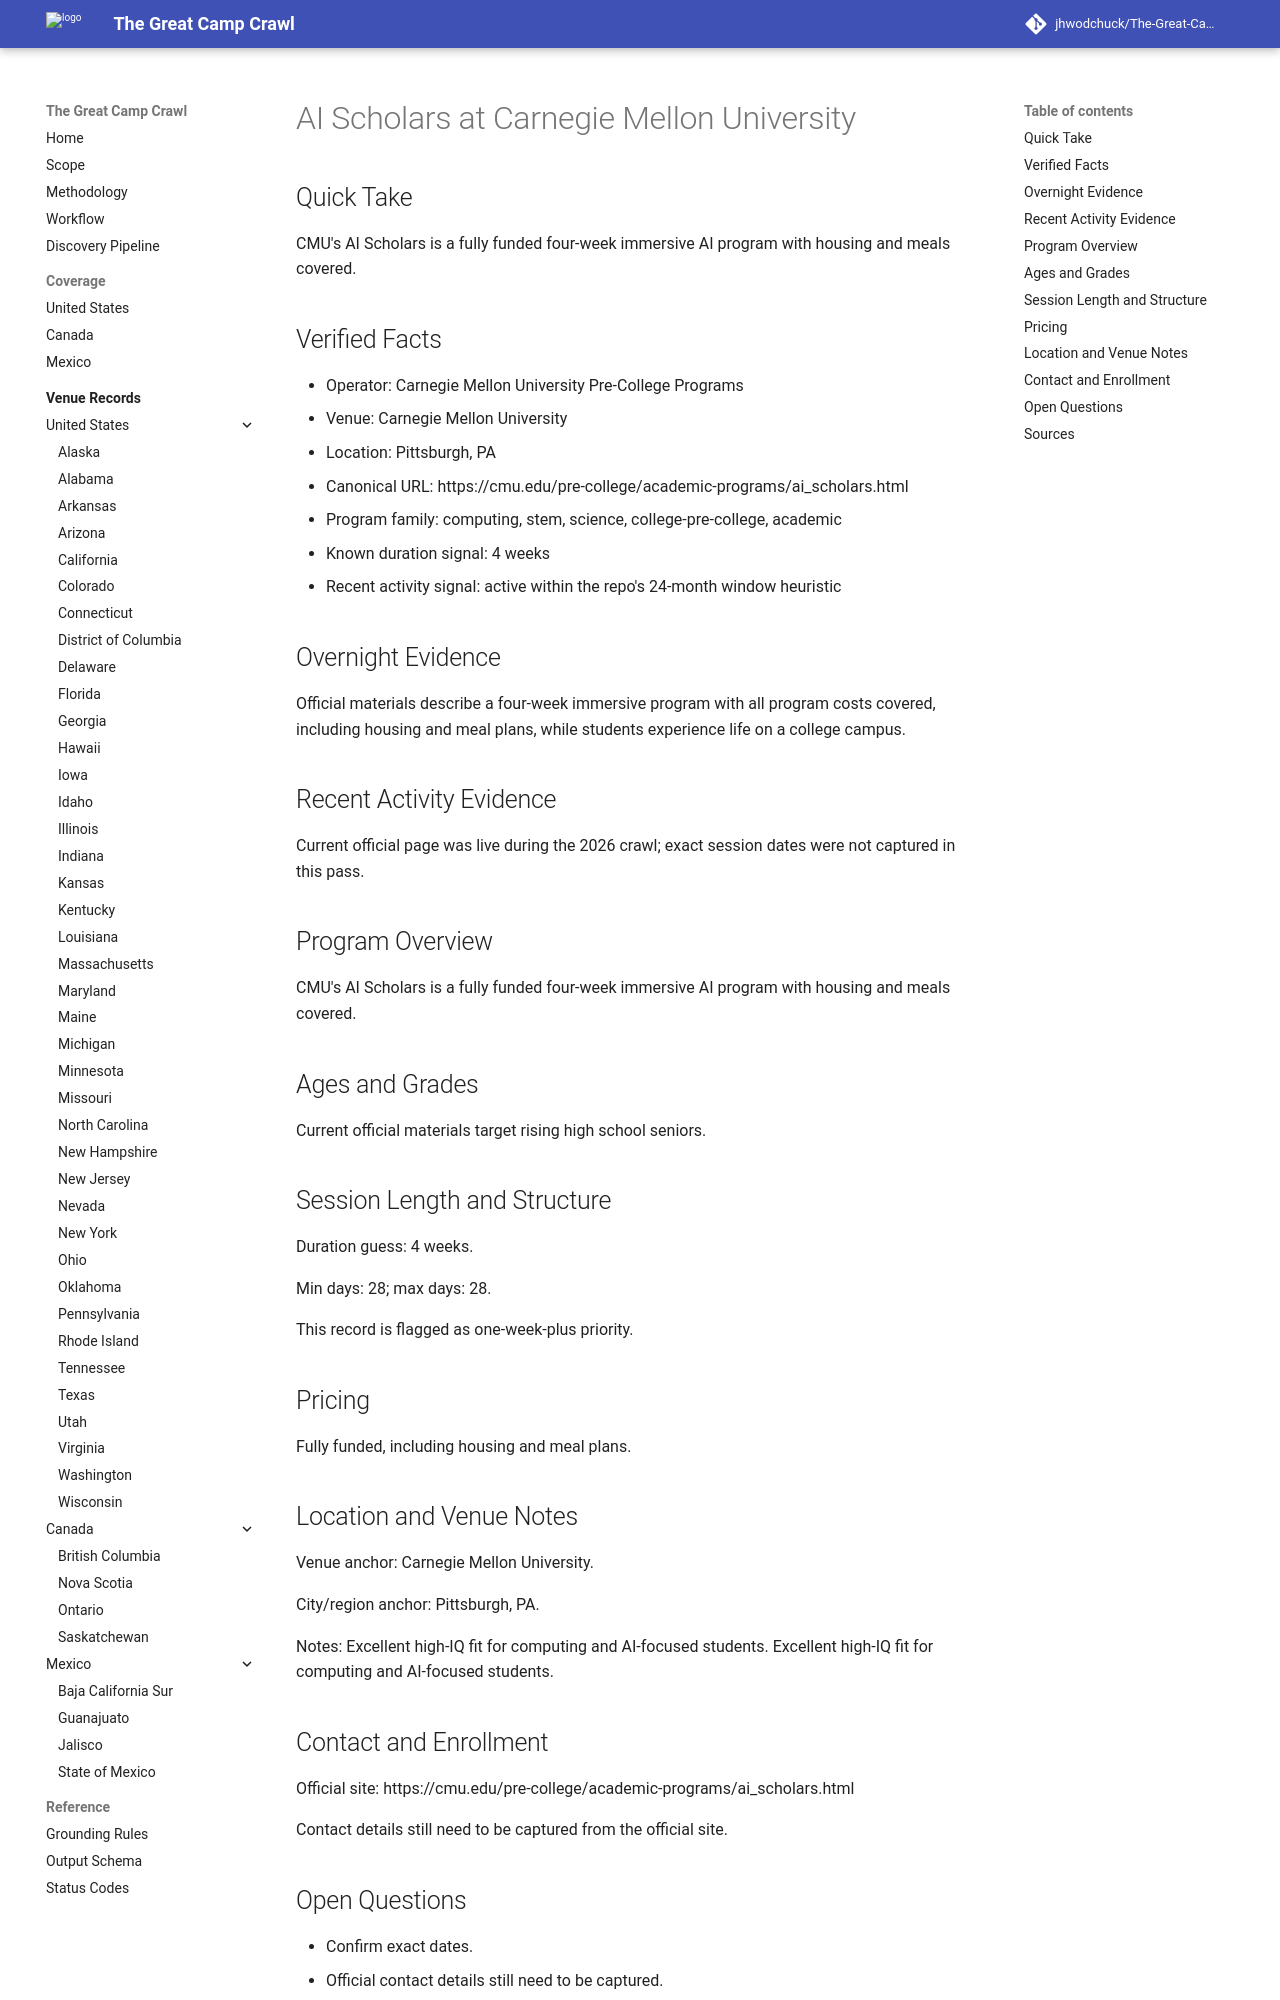

repository: jhwodchuck/The-Great-Camp-Crawl · page: camps/us/pa/ai-scholars--us-pa-pittsburgh-carnegie-mellon-university--cmu-ai-scholars-pittsburgh-pa/index.html · generator: mkdocs

---
record_id: cmu-ai-scholars-pittsburgh-pa
camp_id: ai-scholars
venue_id: us-pa-pittsburgh-carnegie-mellon-university
name: AI Scholars
display_name: AI Scholars at Carnegie Mellon University
country: US
country_name: United States
region: PA
region_name: Pennsylvania
city: Pittsburgh
venue_name: Carnegie Mellon University
program_family:
- computing
- stem
- science
- college-pre-college
- academic
camp_types:
- residential-academic
- residential
priority_flags:
  college_precollege: true
  one_week_plus: true
languages_found:
- en
source_language_primary: en
activity_status: active_recent
activity_evidence_window_months: 24
duration:
  min_days: 28
  max_days: 28
pricing:
  currency: USD
  amount_min: null
  amount_max: null
  boarding_included: null
ages:
  min: null
  max: null
grades:
  min: null
  max: null
operator:
  name: Carnegie Mellon University Pre-College Programs
  type: university
website:
  canonical_url: https://cmu.edu/pre-college/academic-programs/ai_scholars.html
  admissions_url: null
  session_dates_url: https://cmu.edu/pre-college/academic-programs/ai_scholars.html
  pricing_url: https://cmu.edu/pre-college/academic-programs/ai_scholars.html
contact:
  email: null
  phone: null
location:
  address: null
  postal_code: null
  latitude: null
  longitude: null
verification:
  overnight_confirmed: true
  active_past_2_years_confirmed: true
  confidence: medium
  last_verified: '2026-04-13'
evidence:
  overnight_source_url: https://cmu.edu/pre-college/academic-programs/ai_scholars.html
  recent_activity_source_url: https://cmu.edu/pre-college/academic-programs/ai_scholars.html
  duration_source_url: https://cmu.edu/pre-college/academic-programs/ai_scholars.html
  pricing_source_url: https://cmu.edu/pre-college/academic-programs/ai_scholars.html
tags:
- united-states
- pa
- pittsburgh
- computing
- stem
- science
- college-pre-college
- academic
- residential-academic
- residential
draft_status: draft
---

# AI Scholars at Carnegie Mellon University

## Quick Take
CMU's AI Scholars is a fully funded four-week immersive AI program with housing and meals covered.

## Verified Facts
- Operator: Carnegie Mellon University Pre-College Programs
- Venue: Carnegie Mellon University
- Location: Pittsburgh, PA
- Canonical URL: https://cmu.edu/pre-college/academic-programs/ai_scholars.html
- Program family: computing, stem, science, college-pre-college, academic
- Known duration signal: 4 weeks
- Recent activity signal: active within the repo's 24-month window heuristic

## Overnight Evidence
Official materials describe a four-week immersive program with all program costs covered, including housing and meal plans, while students experience life on a college campus.

## Recent Activity Evidence
Current official page was live during the 2026 crawl; exact session dates were not captured in this pass.

## Program Overview
CMU's AI Scholars is a fully funded four-week immersive AI program with housing and meals covered.

## Ages and Grades
Current official materials target rising high school seniors.

## Session Length and Structure
Duration guess: 4 weeks.

Min days: 28; max days: 28.

This record is flagged as one-week-plus priority.

## Pricing
Fully funded, including housing and meal plans.

## Location and Venue Notes
Venue anchor: Carnegie Mellon University.

City/region anchor: Pittsburgh, PA.

Notes: Excellent high-IQ fit for computing and AI-focused students. Excellent high-IQ fit for computing and AI-focused students.
